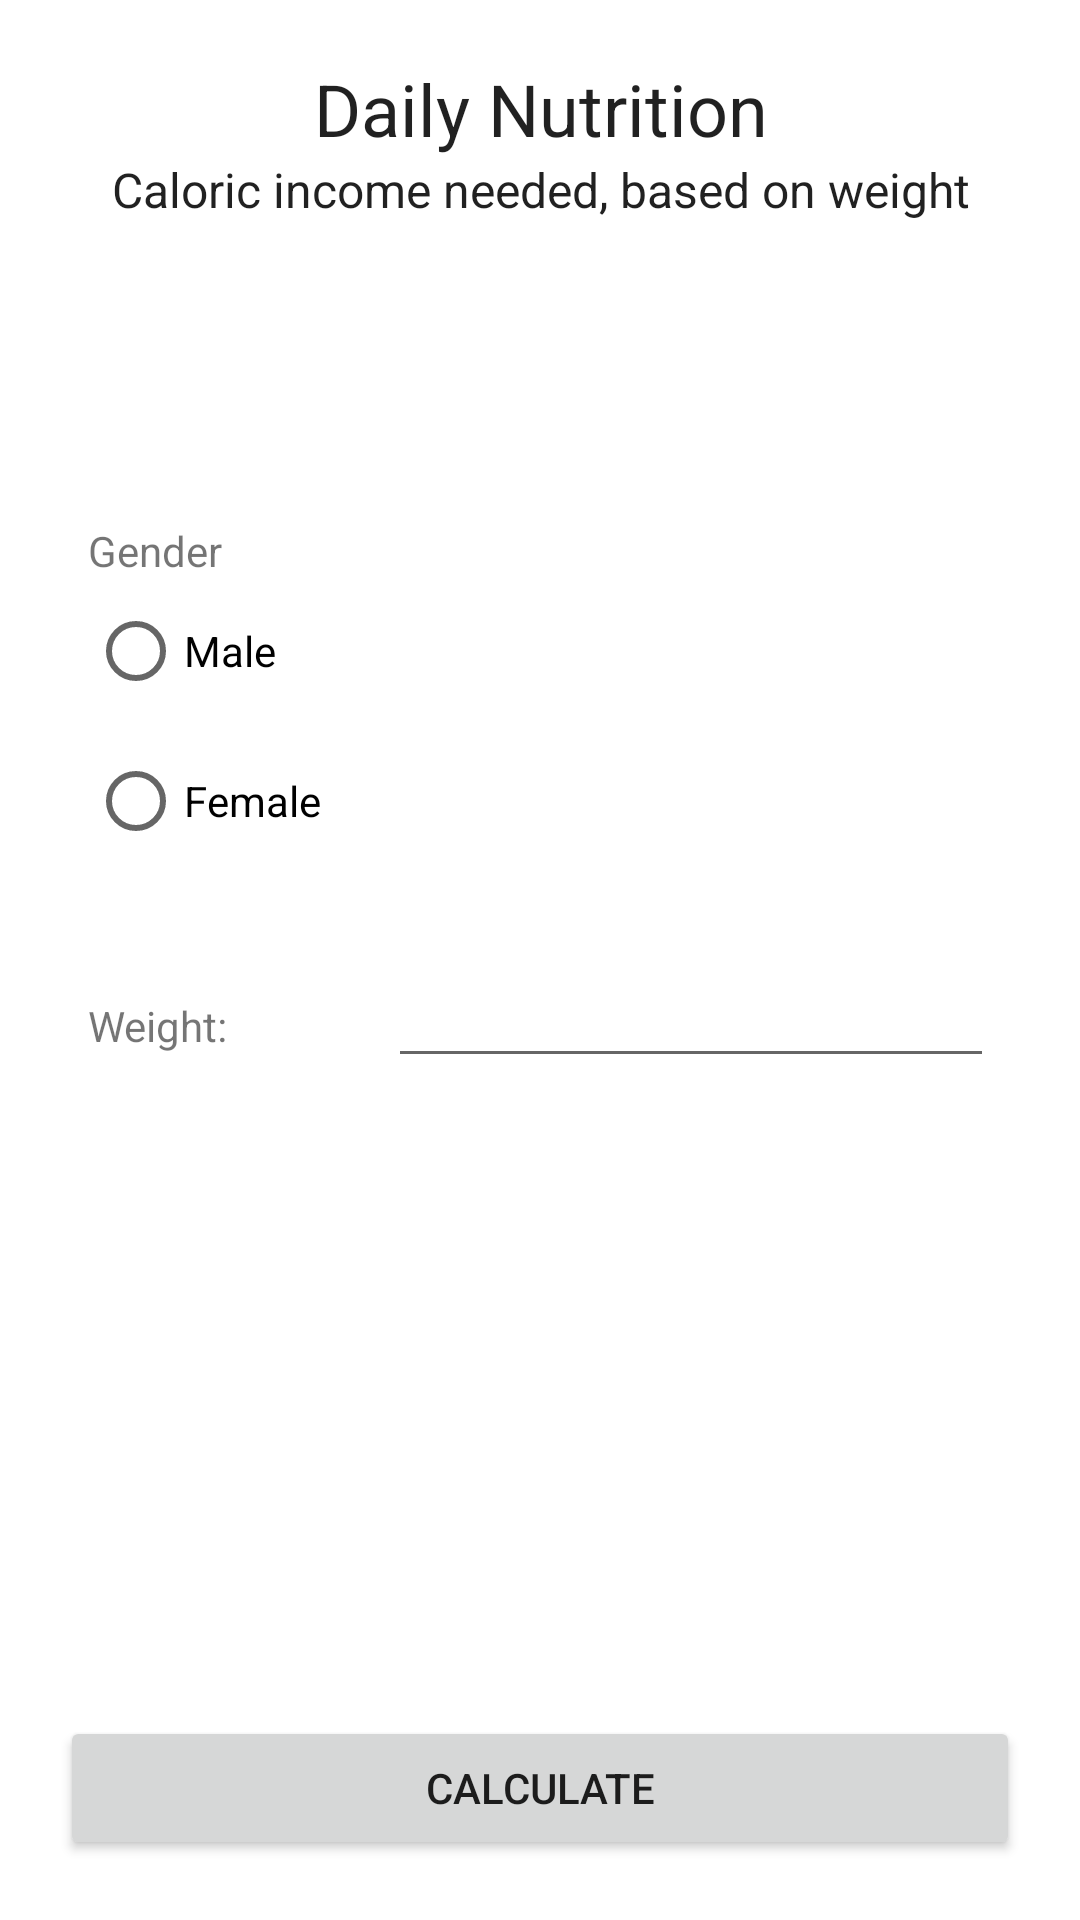

Produce the Android XML layout that renders to this screen, including the resource entries it uses.
<!-- AndroidManifest.xml: application theme Theme.APCSAGrasp -->
<!-- res/layout/activity_nutrition.xml -->
<?xml version="1.0" encoding="utf-8"?>
<androidx.constraintlayout.widget.ConstraintLayout xmlns:android="http://schemas.android.com/apk/res/android"
    xmlns:app="http://schemas.android.com/apk/res-auto"
    xmlns:tools="http://schemas.android.com/tools"
    android:layout_width="match_parent"
    android:layout_height="match_parent"
    tools:context=".Nutrition">

    <ScrollView
        android:layout_width="wrap_content"
        android:layout_height="0dp"
        android:layout_margin="20dp"
        android:layout_marginStart="20dp"
        android:layout_marginLeft="20dp"
        android:layout_marginEnd="20dp"
        android:layout_marginRight="20dp"
        android:fillViewport="true"
        app:layout_constraintBottom_toBottomOf="parent"
        app:layout_constraintEnd_toEndOf="parent"
        app:layout_constraintHorizontal_bias="0.51"
        app:layout_constraintStart_toStartOf="parent"
        app:layout_constraintTop_toTopOf="parent"
        app:layout_constraintVertical_bias="0.0">

        <LinearLayout
            android:layout_width="match_parent"
            android:layout_height="wrap_content"
            android:orientation="vertical">

            <TextView
                android:id="@+id/NutritionTitle"
                android:layout_width="match_parent"
                android:layout_height="wrap_content"
                android:gravity="center"
                android:text="@string/daily_nutrition"
                android:textAppearance="@style/TextAppearance.AppCompat.Body1"
                android:textSize="24sp" />

            <TextView
                android:id="@+id/textView9"
                android:layout_width="match_parent"
                android:layout_height="wrap_content"
                android:gravity="center"
                android:text="Caloric income needed, based on weight (BMR)"
                android:textAppearance="@style/TextAppearance.AppCompat.Body1"
                android:textSize="16sp" />

            <Space
                android:layout_width="match_parent"
                android:layout_height="100dp" />

            <TextView
                android:id="@+id/textView5"
                android:layout_width="match_parent"
                android:layout_height="wrap_content"
                android:text="Gender"
                android:textSize="14sp" />

            <RadioGroup
                android:id="@+id/radioGroup"
                android:layout_width="match_parent"
                android:layout_height="100dp">

                <RadioButton
                    android:id="@+id/radioButton"
                    android:layout_width="match_parent"
                    android:layout_height="wrap_content"
                    android:text="Male" />

                <RadioButton
                    android:id="@+id/radioButton2"
                    android:layout_width="match_parent"
                    android:layout_height="match_parent"
                    android:text="Female" />

            </RadioGroup>

            <Space
                android:layout_width="match_parent"
                android:layout_height="25dp" />

            <LinearLayout
                android:layout_width="wrap_content"
                android:layout_height="wrap_content"
                android:orientation="horizontal">

                <TextView
                    android:id="@+id/textView2"
                    android:layout_width="100dp"
                    android:layout_height="wrap_content"
                    android:layout_weight="1"
                    android:text="Weight:" />

                <EditText
                    android:id="@+id/editTextNumberDecimalTerm"
                    android:layout_width="202dp"
                    android:layout_height="wrap_content"
                    android:ems="10"
                    android:inputType="numberDecimal" />
            </LinearLayout>

            <Space
                android:layout_width="match_parent"
                android:layout_height="30dp" />

            <LinearLayout
                android:layout_width="match_parent"
                android:layout_height="match_parent">

                <TextView
                    android:id="@+id/textView3"
                    android:layout_width="match_parent"
                    android:layout_height="wrap_content"
                    android:textSize="20sp" />

            </LinearLayout>

        </LinearLayout>
    </ScrollView>

    <RelativeLayout
        android:layout_width="match_parent"
        android:layout_height="wrap_content"
        android:fitsSystemWindows="true"
        app:layout_constraintBottom_toBottomOf="parent">

        <Button
            android:id="@+id/buttonSubmitStudy"
            android:layout_width="match_parent"
            android:layout_height="wrap_content"
            android:layout_marginStart="20dp"
            android:layout_marginLeft="20dp"
            android:layout_marginTop="20dp"
            android:layout_marginEnd="20dp"
            android:layout_marginRight="20dp"
            android:layout_marginBottom="20dp"
            android:text="@string/calculate" />

    </RelativeLayout>

</androidx.constraintlayout.widget.ConstraintLayout>
<!-- resources referenced by this layout -->
<resources>
  <string name="calculate">Calculate</string>
  <string name="daily_nutrition">Daily Nutrition</string>
  <style name="Theme.APCSAGrasp" parent="Theme.MaterialComponents.DayNight.DarkActionBar">
          
          <item name="colorPrimary">@color/purple_500</item>
          <item name="colorPrimaryVariant">@color/purple_700</item>
          <item name="colorOnPrimary">@color/white</item>
          
          <item name="colorSecondary">@color/teal_200</item>
          <item name="colorSecondaryVariant">@color/teal_700</item>
          <item name="colorOnSecondary">@color/black</item>
          
          <item name="android:statusBarColor" tools:targetApi="l">?attr/colorPrimaryVariant</item>
          
      </style>
  <!-- not gathered from this repository: default colours our renderer supplied (Android Studio template values) -->
  <color name="purple_500">#FF6200EE</color>
  <color name="purple_700">#FF3700B3</color>
  <color name="teal_200">#FF03DAC5</color>
  <color name="teal_700">#FF018786</color>
  <color name="black">#FF000000</color>
  <color name="white">#FFFFFFFF</color>
</resources>
